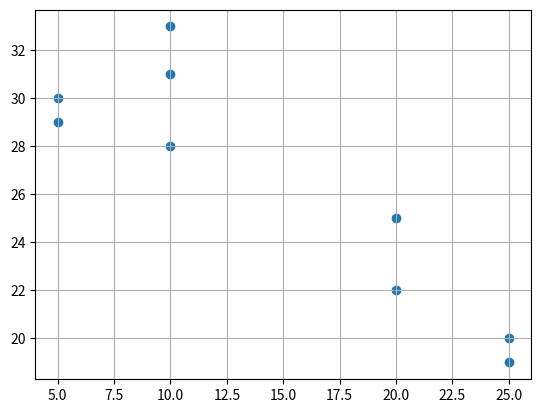

Reproduce this figure in Python.
import matplotlib.pyplot as plt
import numpy as np

x = np.array([5, 5, 10, 10, 10, 20, 20, 25, 25])
y = np.array([30, 29, 28, 33, 31, 25, 22, 20, 19])

plt.grid()
plt.scatter(x, y)
plt.show()